Run: headless pygame with SDL's dummy video driver; simulated clock (each Clock.tick advances the game by its frame time, no real sleeping); random seed 0; keys injected as events and as key.get_pressed() state; no mouse input.
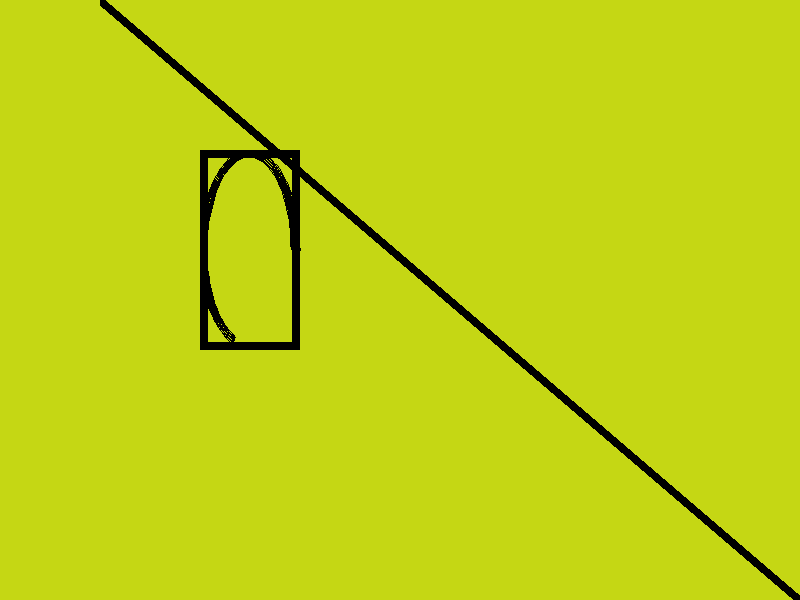
Frame 1 of 2 · flips 1–60 · no input
Frame 2 of 2 · flips 61–180 · tapped SPACE, RETURN · held RIGHT (→), D (game ended) · screen unchanged from frame 1, image omitted

The pygame program that drew these frames:

import pygame
import sys
from pygame.locals import *
from random import randint
import math

pygame.init()

screen=pygame.display.set_mode([800,600])
pygame.display.set_caption('Creat by 韩仪')


sr=randint(0,255)
sg=randint(0,255)
sb=randint(0,255)

starta=math.radians(0)
starte=math.radians(250)

screen.fill([sr,sg,sb])

while True :
    for event in pygame.event.get() :
        if event.type in (QUIT,KEYDOWN) :
            pygame.quit()
            sys.exit()
    pygame.draw.line(screen,[0,0,0],[100,0],[800,600],10)
    pygame.draw.arc(screen,[0,0,0],[200,150,100,200],starta,starte,8)
    pygame.draw.rect(screen,[0,0,0],[200,150,100,200],8)
    pygame.display.update()
